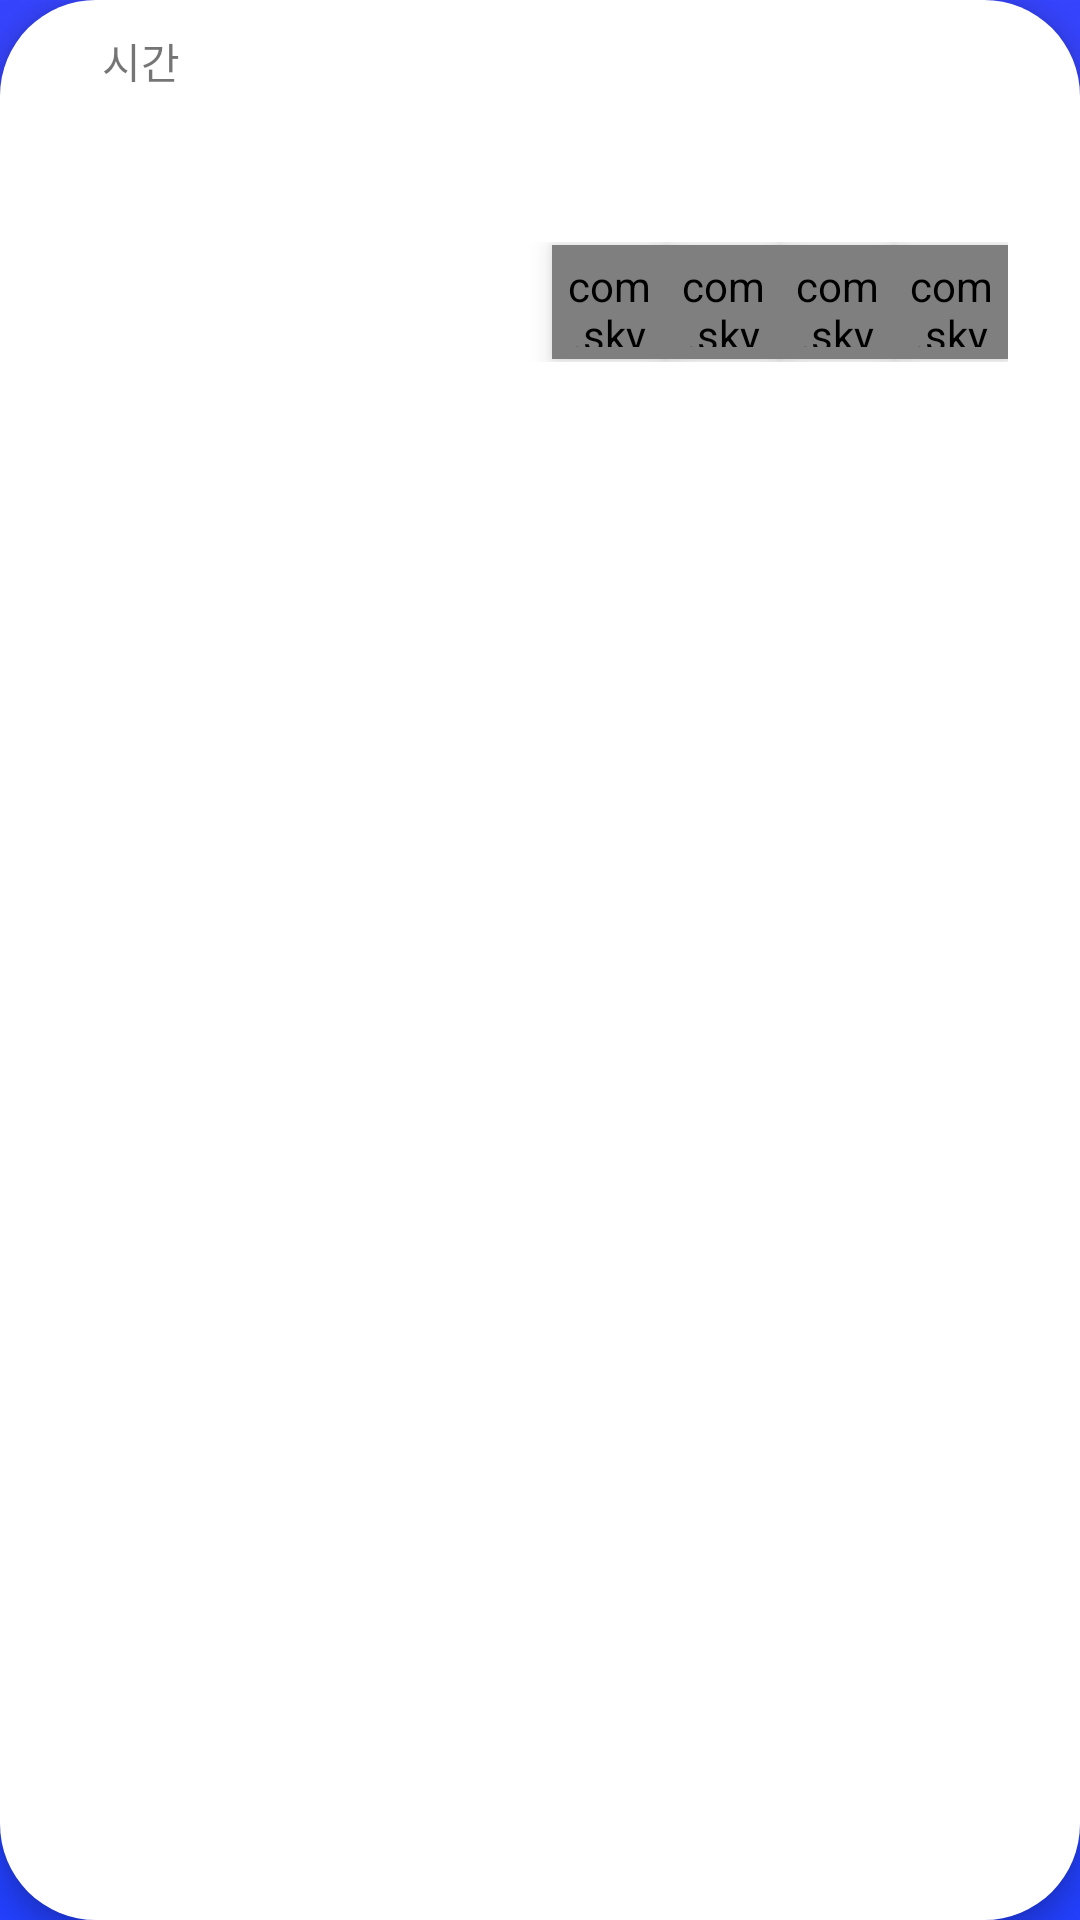

Reconstruct the res/layout file that produces this screen, plus the resources it refers to.
<!-- AndroidManifest.xml: application theme SplashTheme -->
<!-- res/layout/layout_last_message.xml -->
<?xml version="1.0" encoding="utf-8"?>
<LinearLayout
    xmlns:android="http://schemas.android.com/apk/res/android"
    xmlns:app="http://schemas.android.com/apk/res-auto"
    android:id="@+id/my_opinion_box"
    android:layout_width="match_parent"
    android:layout_height="wrap_content"
    android:paddingHorizontal="@dimen/message_margin_horizontal"
    android:orientation="vertical"
    android:background="@drawable/round_box"
    android:backgroundTint="@color/white"
    android:elevation="5dp"
    android:layout_marginVertical="10dp"
    android:layout_marginHorizontal="16dp"
    >
    <RelativeLayout
        android:layout_width="match_parent"
        android:layout_height="wrap_content">
    <TextView
        android:id="@+id/history_time"
        android:layout_width="match_parent"
        android:layout_height="wrap_content"
        android:text="시간"
        android:layout_margin="10dp"
        android:layout_alignParentTop="true"
        android:layout_alignParentStart="true"
        />
    <com.skydoves.elasticviews.ElasticImageView
        app:button_duration="100"
        app:button_scale="0.5"
        android:id="@+id/history_delete"
        android:layout_width="38dp"
        android:layout_height="38dp"
        android:elevation="5dp"
        android:padding="5dp"
        android:src="@drawable/delete_24"
        android:layout_alignParentTop="true"
        android:layout_alignParentEnd="true"
        android:visibility="gone"/>
    </RelativeLayout>
    <TextView
        android:id="@+id/history_text"
        android:layout_width="match_parent"
        android:layout_height="wrap_content"
        android:minHeight="40dp"
        android:textSize="@dimen/login_text_size"
        android:layout_marginHorizontal="10dp"
        android:textColor="@color/black"
        />

    
    <RelativeLayout
        android:id="@+id/history_reaction_box"
        android:layout_width="match_parent"
        android:layout_height="40dp"
        android:gravity="center_vertical"
        >
        <com.skydoves.elasticviews.ElasticImageView
            app:button_duration="250"
            app:button_scale="0.87"
            android:id="@+id/history_reation_first"
            android:layout_width="38dp"
            android:layout_height="38dp"
            android:layout_toStartOf="@id/history_reaction_heart"
            android:elevation="5dp"
            android:padding="4dp"
            android:src="@drawable/heart"
            android:layout_alignParentBottom="true"/>
        <TextView
            android:id="@+id/history_reaction_heart"
            android:layout_width="wrap_content"
            android:layout_height="wrap_content"
            android:layout_toStartOf="@id/history_reation_second"
            android:layout_alignParentBottom="true"
            android:layout_marginBottom="8dp"
            />
        <com.skydoves.elasticviews.ElasticImageView
            app:button_duration="250"
            app:button_scale="0.87"
            android:id="@+id/history_reation_second"
            android:layout_width="38dp"
            android:layout_height="38dp"
            android:layout_toStartOf="@id/history_reaction_tear"
            android:elevation="5dp"
            android:padding="4dp"
            android:src="@drawable/tear"
            android:layout_alignParentBottom="true"/>
        <TextView
            android:id="@+id/history_reaction_tear"
            android:layout_width="wrap_content"
            android:layout_height="wrap_content"
            android:layout_toStartOf="@id/history_reation_third"
            android:layout_alignParentBottom="true"
            android:layout_marginBottom="8dp"
            />
        <com.skydoves.elasticviews.ElasticImageView
            app:button_duration="250"
            app:button_scale="0.87"
            android:id="@+id/history_reation_third"
            android:layout_width="38dp"
            android:layout_height="38dp"
            android:layout_toStartOf="@id/history_reaction_thumbs"
            android:elevation="5dp"
            android:padding="4dp"
            android:src="@drawable/thumbsup"
            android:layout_alignParentBottom="true"/>
        <TextView
            android:id="@+id/history_reaction_thumbs"
            android:layout_width="wrap_content"
            android:layout_height="wrap_content"
            android:layout_toStartOf="@id/history_reation_fourth"
            android:layout_alignParentBottom="true"
            android:layout_marginBottom="8dp"
            />
        <com.skydoves.elasticviews.ElasticImageView
            app:button_duration="250"
            app:button_scale="0.87"
            android:id="@+id/history_reation_fourth"
            android:layout_width="38dp"
            android:layout_height="38dp"
            android:layout_toStartOf="@id/history_reaction_fire"
            android:elevation="5dp"
            android:padding="4dp"
            android:src="@drawable/fire"
            android:layout_alignParentBottom="true"/>
        <TextView
            android:id="@+id/history_reaction_fire"
            android:layout_width="wrap_content"
            android:layout_height="wrap_content"
            android:layout_alignParentBottom="true"
            android:layout_marginBottom="8dp"
            android:layout_alignParentEnd="true"
            />
    </RelativeLayout>
</LinearLayout>
<!-- resources referenced by this layout -->
<resources>
  <color name="black">#FF000000</color>
  <color name="white">#FFFFFFFF</color>
  <dimen name="login_text_size">18sp</dimen>
  <dimen name="message_margin_horizontal">24dp</dimen>
  <!-- drawable delete_24 (drawable) -->
  <vector android:alpha="0.69" android:height="38dp"
      android:tint="#FF0000" android:viewportHeight="24"
      android:viewportWidth="24" android:width="38dp" xmlns:android="http://schemas.android.com/apk/res/android">
      <path android:fillColor="@android:color/white" android:pathData="M12,2C6.47,2 2,6.47 2,12s4.47,10 10,10 10,-4.47 10,-10S17.53,2 12,2zM17,15.59L15.59,17 12,13.41 8.41,17 7,15.59 10.59,12 7,8.41 8.41,7 12,10.59 15.59,7 17,8.41 13.41,12 17,15.59z"/>
  </vector>
  <!-- drawable heart: png bitmap (drawable-v24, 4014 bytes) -->
  <!-- drawable round_box (drawable) -->
  <?xml version="1.0" encoding="utf-8"?>
  <shape xmlns:android="http://schemas.android.com/apk/res/android"
      android:shape="rectangle">
      <corners
          android:radius="@dimen/box_radius"/>
      <solid android:color="@color/main_blue"/>
  </shape>
  <style name="SplashTheme" parent="Theme.AppCompat.Light.NoActionBar">
          <item name="android:windowBackground">@drawable/splash</item>
      </style>
  <dimen name="box_radius">32dp</dimen>
  <color name="main_blue">#3644FC</color>
  <!-- drawable splash: png bitmap (drawable-v24, 519710 bytes) -->
</resources>
